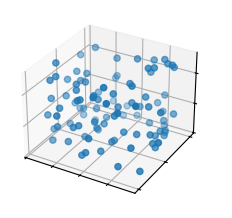

Source code (Python):
import matplotlib.pyplot as plt
import numpy as np

plt.style.use('_mpl-gallery')

# Make data
np.random.seed(19680801)
n = 100
rng = np.random.default_rng()
xs = rng.uniform(23, 32, n)
ys = rng.uniform(0, 100, n)
zs = rng.uniform(-50, -25, n)

# Plot
fig, ax = plt.subplots(subplot_kw={"projection": "3d"})
ax.scatter(xs, ys, zs)

ax.set(xticklabels=[],
       yticklabels=[],
       zticklabels=[])

plt.show()